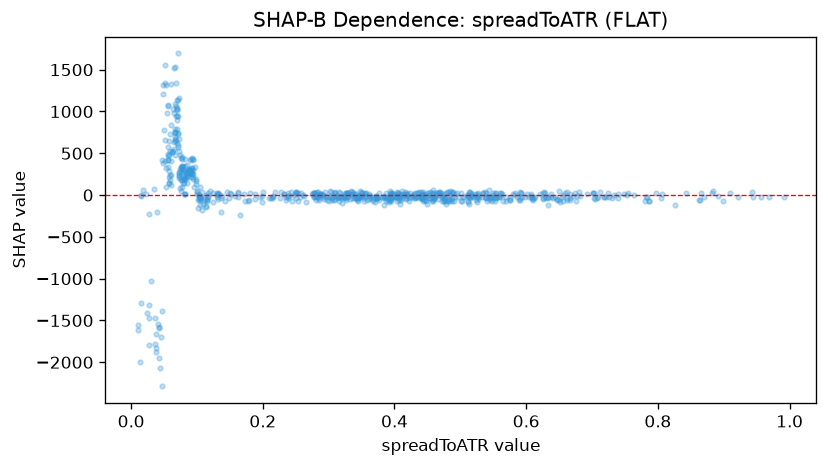

Values plotted in this chart, from the file beside it:
feature_value, shap_value
0.7175, -17.2
0.5234, -62.46
0.6497, -53.92
0.8421, 19.8
0.6737, 29.7
0.6619, -57.77
0.733, -1.305
0.4694, 35.99
0.8655, 28.84
0.8989, -67.75
0.826, -114.5
0.7865, -66.01
0.6336, -114.5
0.656, -3.57
0.6796, 40.12
0.6292, -17.68
0.5539, 26.75
0.7977, 23.28
0.6068, -10.12
0.9428, 36.26
0.5633, 9.587
0.5519, 29.02
0.8696, -25.68
0.7799, -65.54
0.5901, -61.24
0.5456, -14.48
0.7633, 5.597
0.8913, -10.12
0.6706, -8.689
0.6094, -25.24
0.484, 6.631
0.9914, -24.19
0.805, -36.75
0.8645, -58.19
0.6329, -21.01
0.9097, 22.02
0.8817, 19.77
0.5498, 28.7
0.5911, 32.03
0.5655, -70.69
0.6119, -30.46
0.7387, 11.88
0.7078, -35.88
0.6009, 8.862
0.9444, -23.39
0.7543, 30.76
0.6253, -48.74
0.5017, -67.93
0.6508, -76.92
0.8619, -54.45
0.6667, -56.84
0.647, -56.74
0.5747, -53.14
0.4823, -16.74
0.5591, -19.5
0.4332, -22.25
0.4531, -34.4
0.5917, 30.77
0.8838, 45.25
0.7821, -22.57
... 682 more rows
